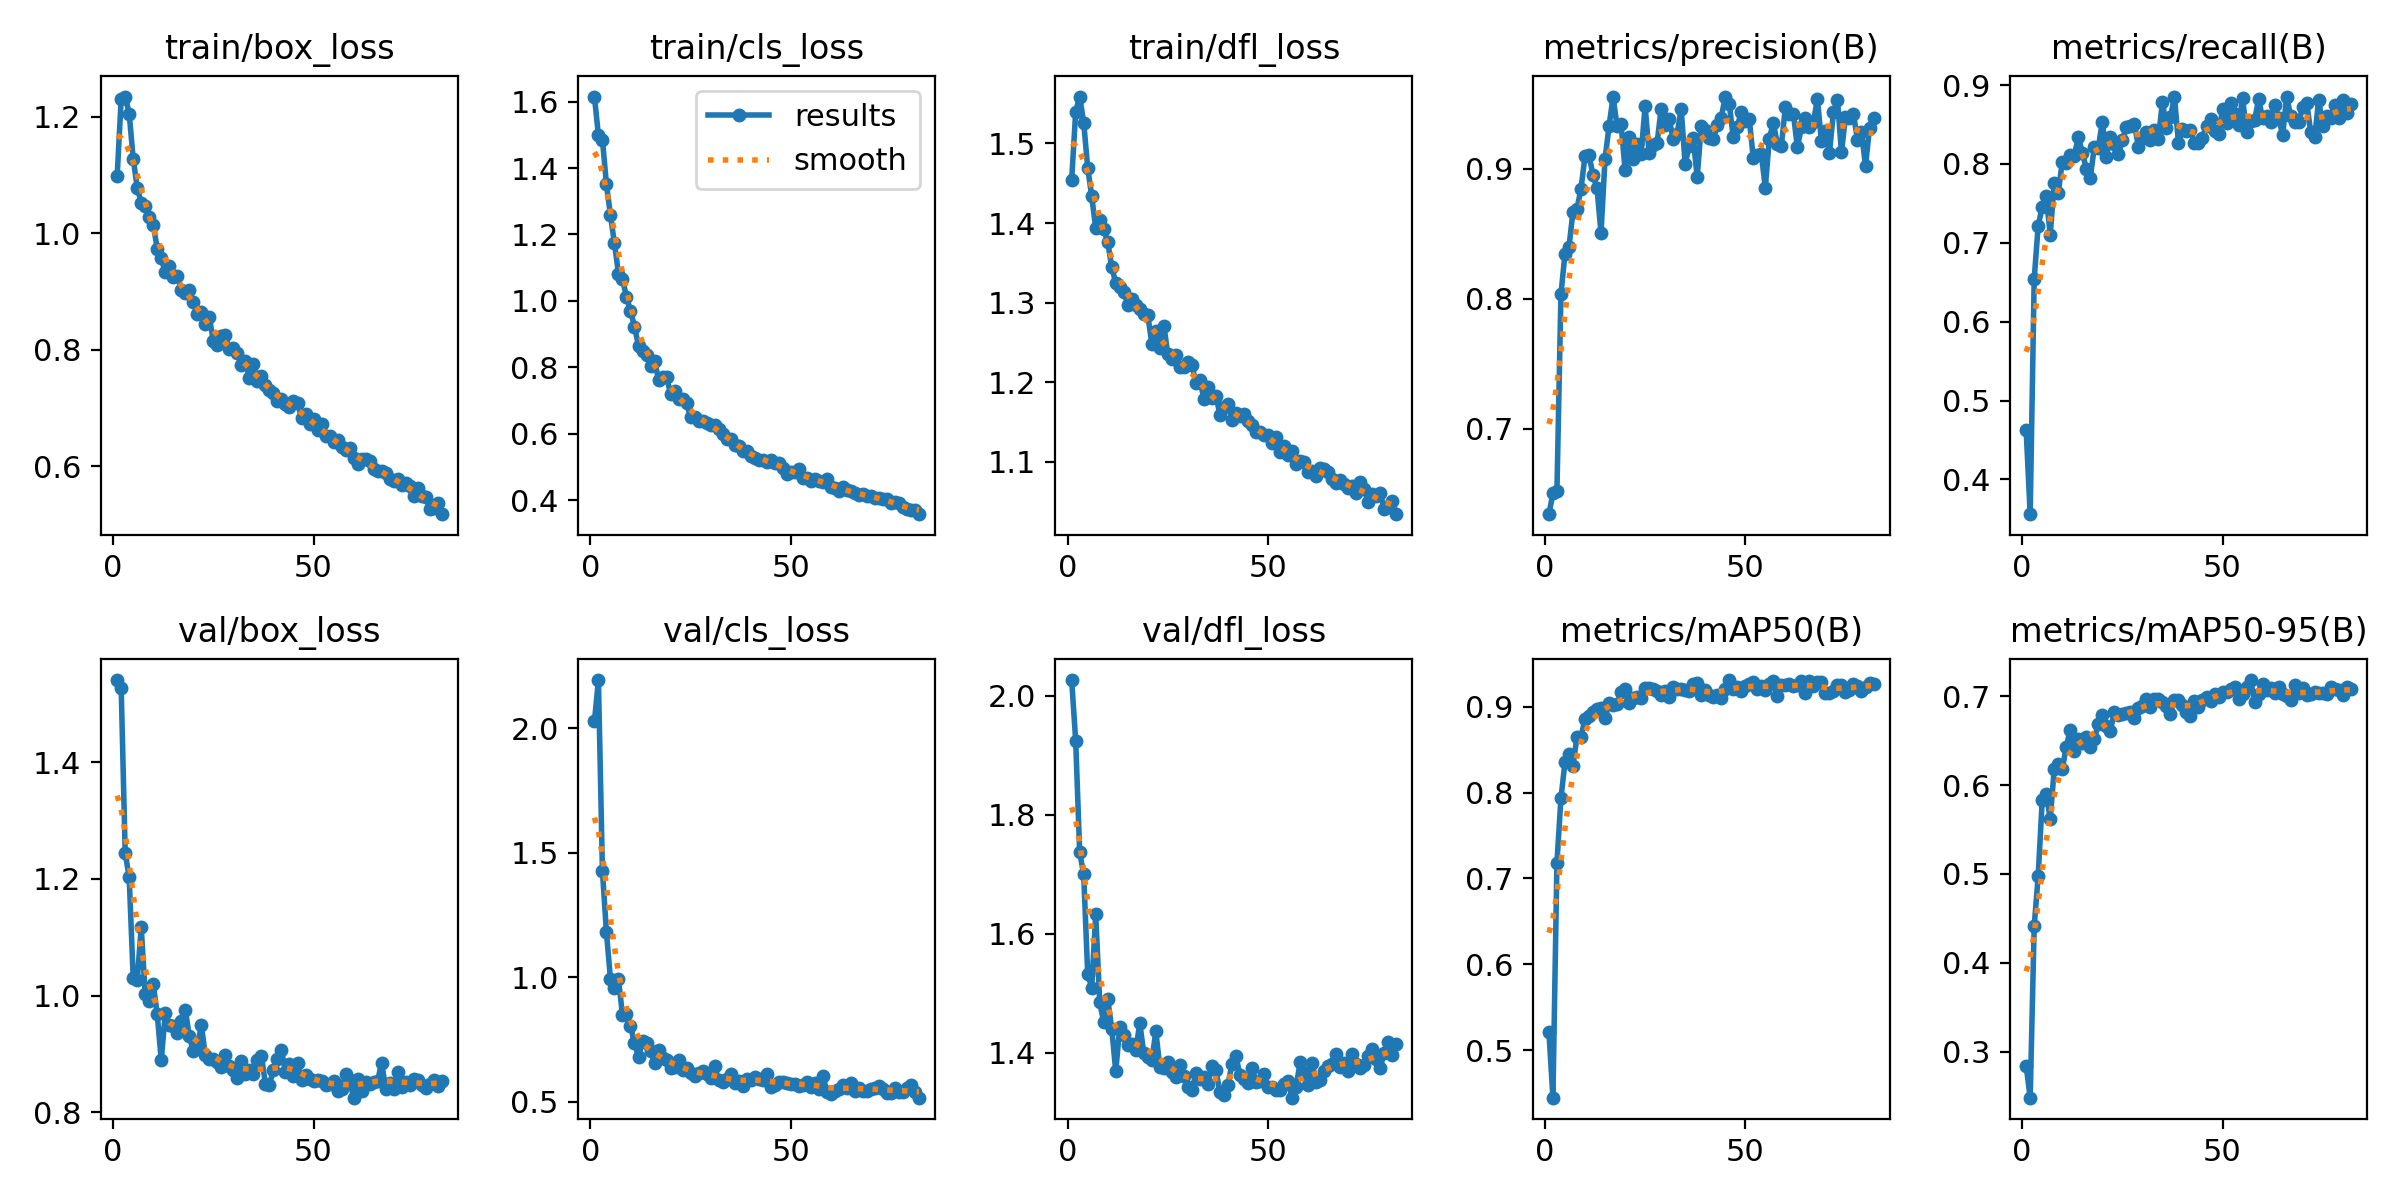

Values plotted in this chart, from the file beside it:
epoch, time, train/box_loss, train/cls_loss, train/dfl_loss, metrics/precision(B), metrics/recall(B), metrics/mAP50(B), metrics/mAP50-95(B), val/box_loss, val/cls_loss, val/dfl_loss, lr/pg0, lr/pg1, lr/pg2
1, 59.48, 1.098, 1.615, 1.455, 0.6341, 0.4622, 0.5209, 0.2841, 1.54, 2.027, 2.027, 0.0004157, 0.0004157, 0.0004157
2, 113.6, 1.23, 1.498, 1.54, 0.6501, 0.356, 0.4446, 0.2483, 1.527, 2.193, 1.925, 0.0008323, 0.0008323, 0.0008323
3, 166.8, 1.234, 1.485, 1.559, 0.6522, 0.6541, 0.7183, 0.4411, 1.245, 1.425, 1.737, 0.001248, 0.001248, 0.001248
4, 219.8, 1.205, 1.351, 1.526, 0.8034, 0.7219, 0.7936, 0.4981, 1.202, 1.18, 1.7, 0.001249, 0.001249, 0.001249
5, 273.3, 1.127, 1.258, 1.469, 0.8345, 0.7453, 0.8352, 0.5829, 1.031, 0.9928, 1.533, 0.001248, 0.001248, 0.001248
6, 325.9, 1.078, 1.173, 1.434, 0.8399, 0.7598, 0.8446, 0.5905, 1.026, 0.9569, 1.51, 0.001247, 0.001247, 0.001247
7, 379, 1.052, 1.082, 1.393, 0.8669, 0.7103, 0.8316, 0.5622, 1.117, 0.9914, 1.633, 0.001245, 0.001245, 0.001245
8, 431.7, 1.046, 1.066, 1.404, 0.869, 0.7753, 0.8649, 0.6179, 1.002, 0.8495, 1.485, 0.001243, 0.001243, 0.001243
9, 484.7, 1.028, 1.012, 1.392, 0.8846, 0.7627, 0.8653, 0.6234, 0.9899, 0.8519, 1.451, 0.001241, 0.001241, 0.001241
10, 537.7, 1.015, 0.9707, 1.376, 0.9096, 0.8026, 0.8854, 0.6178, 1.02, 0.8047, 1.49, 0.001239, 0.001239, 0.001239
11, 590.7, 0.9732, 0.9228, 1.345, 0.9105, 0.8007, 0.8894, 0.6429, 0.9678, 0.734, 1.441, 0.001236, 0.001236, 0.001236
12, 645.3, 0.957, 0.8651, 1.325, 0.8952, 0.8115, 0.8938, 0.6623, 0.8894, 0.681, 1.369, 0.001234, 0.001234, 0.001234
13, 699.6, 0.933, 0.849, 1.319, 0.8851, 0.8096, 0.8976, 0.6385, 0.9697, 0.7421, 1.444, 0.001231, 0.001231, 0.001231
14, 753.9, 0.9431, 0.8387, 1.314, 0.8506, 0.8345, 0.8984, 0.6522, 0.9502, 0.7369, 1.43, 0.001227, 0.001227, 0.001227
15, 807.6, 0.9256, 0.8048, 1.298, 0.9075, 0.8144, 0.8874, 0.6468, 0.948, 0.7031, 1.412, 0.001224, 0.001224, 0.001224
16, 862.2, 0.9267, 0.819, 1.305, 0.9328, 0.7943, 0.9041, 0.6546, 0.9352, 0.6563, 1.415, 0.00122, 0.00122, 0.00122
17, 916.7, 0.9025, 0.7637, 1.297, 0.9552, 0.7827, 0.9015, 0.6433, 0.9558, 0.7096, 1.405, 0.001216, 0.001216, 0.001216
18, 970.8, 0.8979, 0.7725, 1.292, 0.9333, 0.8212, 0.9029, 0.6521, 0.9761, 0.6759, 1.45, 0.001211, 0.001211, 0.001211
19, 1025, 0.9025, 0.771, 1.285, 0.9345, 0.8206, 0.9169, 0.6687, 0.9308, 0.6682, 1.399, 0.001207, 0.001207, 0.001207
20, 1079, 0.8813, 0.7215, 1.284, 0.8994, 0.8537, 0.9211, 0.6786, 0.9045, 0.6353, 1.393, 0.001202, 0.001202, 0.001202
21, 1133, 0.8614, 0.7299, 1.249, 0.9242, 0.8092, 0.905, 0.6667, 0.9117, 0.6392, 1.387, 0.001197, 0.001197, 0.001197
22, 1187, 0.8656, 0.7044, 1.265, 0.9077, 0.8345, 0.9102, 0.6612, 0.9495, 0.669, 1.436, 0.001191, 0.001191, 0.001191
23, 1241, 0.8444, 0.7043, 1.244, 0.919, 0.8249, 0.9116, 0.6822, 0.8977, 0.6288, 1.375, 0.001185, 0.001185, 0.001185
24, 1296, 0.8561, 0.6918, 1.271, 0.9111, 0.8121, 0.9103, 0.6793, 0.8906, 0.6344, 1.375, 0.00118, 0.00118, 0.00118
25, 1350, 0.8147, 0.65, 1.235, 0.9482, 0.8309, 0.9216, 0.6803, 0.8913, 0.6168, 1.385, 0.001173, 0.001173, 0.001173
26, 1404, 0.8077, 0.6514, 1.229, 0.9119, 0.8466, 0.9216, 0.681, 0.8858, 0.6016, 1.368, 0.001167, 0.001167, 0.001167
27, 1458, 0.8234, 0.6399, 1.234, 0.9187, 0.8476, 0.9203, 0.6824, 0.8777, 0.6147, 1.358, 0.001161, 0.001161, 0.001161
28, 1512, 0.8247, 0.6395, 1.219, 0.9199, 0.8512, 0.919, 0.6751, 0.8979, 0.6221, 1.379, 0.001154, 0.001154, 0.001154
29, 1566, 0.801, 0.6339, 1.22, 0.9465, 0.8219, 0.9137, 0.687, 0.8791, 0.6106, 1.361, 0.001147, 0.001147, 0.001147
30, 1619, 0.8028, 0.6262, 1.225, 0.9339, 0.8326, 0.9184, 0.6886, 0.8726, 0.5953, 1.343, 0.001139, 0.001139, 0.001139
31, 1672, 0.795, 0.6273, 1.222, 0.9384, 0.8401, 0.9118, 0.697, 0.8596, 0.6439, 1.336, 0.001132, 0.001132, 0.001132
32, 1726, 0.7745, 0.6159, 1.199, 0.9231, 0.8299, 0.9237, 0.6881, 0.8873, 0.5857, 1.365, 0.001124, 0.001124, 0.001124
33, 1780, 0.7804, 0.5998, 1.203, 0.9269, 0.8433, 0.9211, 0.6963, 0.8665, 0.5804, 1.356, 0.001116, 0.001116, 0.001116
34, 1835, 0.7512, 0.5841, 1.179, 0.9464, 0.8319, 0.9204, 0.6971, 0.872, 0.5911, 1.359, 0.001108, 0.001108, 0.001108
35, 1889, 0.7753, 0.5836, 1.194, 0.9036, 0.879, 0.9196, 0.6936, 0.866, 0.6114, 1.348, 0.0011, 0.0011, 0.0011
36, 1944, 0.7464, 0.5678, 1.18, 0.9178, 0.8452, 0.9184, 0.6891, 0.89, 0.5756, 1.378, 0.001091, 0.001091, 0.001091
37, 1999, 0.7544, 0.5625, 1.183, 0.9238, 0.8596, 0.9271, 0.6802, 0.8972, 0.5835, 1.371, 0.001082, 0.001082, 0.001082
38, 2053, 0.74, 0.5496, 1.16, 0.8935, 0.885, 0.9275, 0.6961, 0.8484, 0.5618, 1.333, 0.001073, 0.001073, 0.001073
39, 2107, 0.7305, 0.55, 1.169, 0.9329, 0.8268, 0.914, 0.696, 0.8474, 0.5898, 1.329, 0.001064, 0.001064, 0.001064
40, 2162, 0.7263, 0.532, 1.172, 0.9298, 0.8439, 0.9199, 0.6897, 0.8733, 0.587, 1.346, 0.001055, 0.001055, 0.001055
41, 2217, 0.7119, 0.5288, 1.153, 0.9241, 0.8423, 0.9133, 0.6818, 0.8913, 0.5991, 1.381, 0.001045, 0.001045, 0.001045
42, 2271, 0.7149, 0.5229, 1.162, 0.923, 0.8432, 0.9116, 0.6781, 0.9075, 0.5896, 1.394, 0.001036, 0.001036, 0.001036
43, 2325, 0.7078, 0.5201, 1.157, 0.9334, 0.8267, 0.9139, 0.6943, 0.8684, 0.5862, 1.362, 0.001026, 0.001026, 0.001026
44, 2380, 0.7016, 0.5158, 1.16, 0.9395, 0.8269, 0.9106, 0.6878, 0.8832, 0.6109, 1.356, 0.001016, 0.001016, 0.001016
45, 2434, 0.7124, 0.5225, 1.151, 0.9557, 0.8333, 0.9211, 0.6952, 0.8631, 0.5611, 1.348, 0.001005, 0.001005, 0.001005
46, 2488, 0.7079, 0.5139, 1.146, 0.9499, 0.8482, 0.9312, 0.6997, 0.8855, 0.5654, 1.374, 0.0009949, 0.0009949, 0.0009949
47, 2542, 0.6838, 0.5124, 1.137, 0.9244, 0.8569, 0.9209, 0.6948, 0.8558, 0.5783, 1.35, 0.0009844, 0.0009844, 0.0009844
48, 2596, 0.6903, 0.4963, 1.138, 0.9324, 0.8414, 0.9233, 0.7024, 0.8633, 0.5786, 1.353, 0.0009737, 0.0009737, 0.0009737
49, 2650, 0.672, 0.4795, 1.134, 0.944, 0.8382, 0.9181, 0.6991, 0.8579, 0.5739, 1.363, 0.0009628, 0.0009628, 0.0009628
50, 2704, 0.6816, 0.4859, 1.133, 0.9371, 0.8692, 0.9237, 0.7046, 0.8542, 0.5718, 1.343, 0.0009518, 0.0009518, 0.0009518
51, 2758, 0.6624, 0.485, 1.124, 0.9381, 0.8513, 0.9261, 0.705, 0.8562, 0.5708, 1.342, 0.0009406, 0.0009406, 0.0009406
52, 2812, 0.6724, 0.4957, 1.131, 0.9083, 0.8769, 0.9294, 0.7083, 0.8533, 0.5652, 1.338, 0.0009293, 0.0009293, 0.0009293
53, 2867, 0.652, 0.466, 1.112, 0.9107, 0.8628, 0.9209, 0.7107, 0.8472, 0.5683, 1.337, 0.0009179, 0.0009179, 0.0009179
54, 2921, 0.6513, 0.4664, 1.12, 0.9114, 0.8497, 0.9248, 0.6972, 0.8484, 0.5812, 1.347, 0.0009064, 0.0009064, 0.0009064
55, 2975, 0.6418, 0.4597, 1.108, 0.8854, 0.8834, 0.9199, 0.7025, 0.8536, 0.5577, 1.352, 0.0008947, 0.0008947, 0.0008947
56, 3029, 0.6448, 0.4631, 1.114, 0.9233, 0.84, 0.9263, 0.7101, 0.8369, 0.5745, 1.324, 0.0008829, 0.0008829, 0.0008829
57, 3084, 0.6337, 0.4597, 1.097, 0.9355, 0.8544, 0.9298, 0.7182, 0.8396, 0.5517, 1.343, 0.000871, 0.000871, 0.000871
58, 3138, 0.628, 0.4548, 1.101, 0.919, 0.8558, 0.9123, 0.6931, 0.8653, 0.6054, 1.384, 0.000859, 0.000859, 0.000859
59, 3192, 0.6314, 0.4657, 1.1, 0.9177, 0.8819, 0.926, 0.702, 0.856, 0.5408, 1.367, 0.0008469, 0.0008469, 0.0008469
60, 3246, 0.615, 0.4416, 1.088, 0.9474, 0.858, 0.9251, 0.7132, 0.8252, 0.5293, 1.345, 0.0008347, 0.0008347, 0.0008347
... 22 more rows
